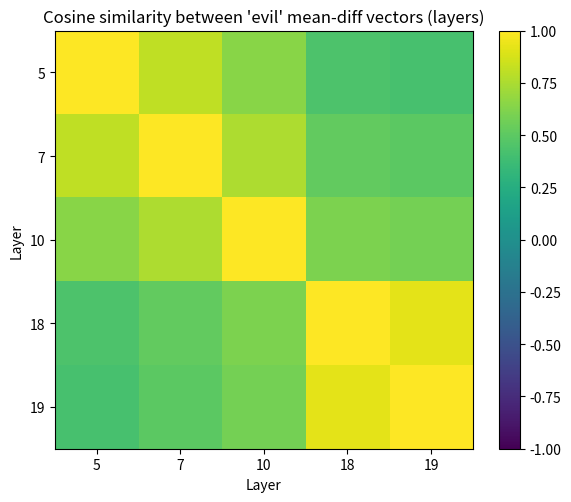
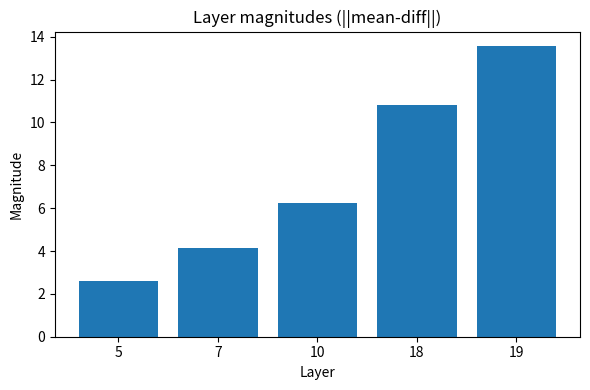

These figures' Python source, in order:
# paste this into a local Jupyter notebook or a .py file and run
import numpy as np
import pandas as pd
import matplotlib.pyplot as plt

# Layers and numeric values from your message
layers = [5, 7, 10, 18, 19]
labels = [str(l) for l in layers]

pairs = {
    (5,7): 0.8046875,
    (10,5): 0.640625,
    (10,7): 0.75390625,
    (18,5): 0.4375,
    (18,7): 0.515625,
    (18,10): 0.60546875,
    (19,5): 0.416015625,
    (19,7): 0.4921875,
    (19,10): 0.58203125,
    (19,18): 0.91796875
}

magnitudes = {5:2.59375, 7:4.125, 10:6.21875, 18:10.8125, 19:13.5625}

# Build symmetric cosine-similarity matrix
n = len(layers)
mat = np.eye(n)
index_of = {layers[i]: i for i in range(n)}
for (a,b), val in pairs.items():
    i = index_of[a]; j = index_of[b]
    mat[i,j] = float(val); mat[j,i] = float(val)

# DataFrame for numeric table
df = pd.DataFrame(mat, index=labels, columns=labels)
print("Cosine similarity matrix:")
print(df)

# Save CSV for the report
df.to_csv("cosine_similarity_matrix.csv")
print("Saved numeric CSV: cosine_similarity_matrix.csv")

# ---- Heatmap (cosine similarity) ----
plt.figure(figsize=(6,5))
plt.imshow(mat, vmin=-1, vmax=1)   # default colormap
plt.colorbar()
plt.xticks(range(n), labels)
plt.yticks(range(n), labels)
plt.xlabel("Layer")
plt.ylabel("Layer")
plt.title("Cosine similarity between 'evil' mean-diff vectors (layers)")
plt.tight_layout()
plt.savefig("cosine_similarity_heatmap.png", dpi=200)
plt.show()
plt.close()
print("Saved heatmap: cosine_similarity_heatmap.png")

# ---- Bar chart (magnitudes) ----
plt.figure(figsize=(6,4))
plt.bar(labels, [magnitudes[l] for l in layers])
plt.xlabel("Layer")
plt.ylabel("Magnitude")
plt.title("Layer magnitudes (||mean-diff||)")
plt.tight_layout()
plt.savefig("layer_magnitudes.png", dpi=200)
plt.show()
plt.close()
print("Saved bar chart: layer_magnitudes.png")
